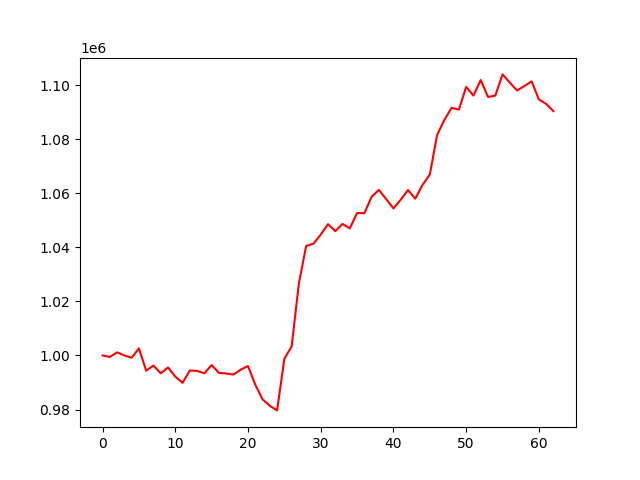

The data file committed next to this chart (first rows):
, 0
0, 1000000
1, 999449
2, 1001177
3, 1000016
4, 999160
5, 1002650
6, 994394
7, 996294
8, 993417
9, 995568
10, 992228
11, 989867
12, 994426
13, 994305
14, 993425
15, 996463
16, 993573
17, 993336
18, 992938
19, 994742
20, 996116
21, 989208
22, 983784
23, 981382
24, 979680
25, 998789
26, 1003377
27, 1026747
28, 1040554
29, 1041361
30, 1044727
31, 1048611
32, 1046020
33, 1048683
34, 1047039
35, 1052722
36, 1052668
37, 1058728
38, 1061289
39, 1057890
40, 1054427
41, 1057658
42, 1061236
43, 1058035
44, 1063123
45, 1066965
46, 1081577
47, 1087205
48, 1091668
49, 1090995
50, 1099398
51, 1096186
52, 1101960
53, 1095699
54, 1096159
55, 1104030
56, 1100990
57, 1098064
58, 1099728
59, 1101460
... 3 more rows
